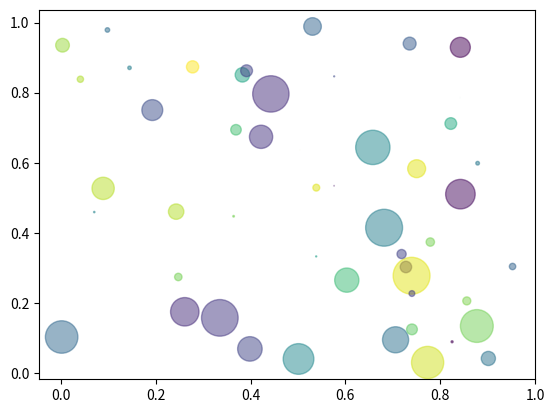

This figure's Python source:
"""
Simple demo of a scatter plot.
"""
import numpy as np
import matplotlib.pyplot as plt


N = 50
x = np.random.rand(N)
y = np.random.rand(N)
colors = np.random.rand(N)
area = np.pi * (15 * np.random.rand(N))**2  # 0 to 15 point radii

plt.scatter(x, y, s=area, c=colors, alpha=0.5)
plt.show()